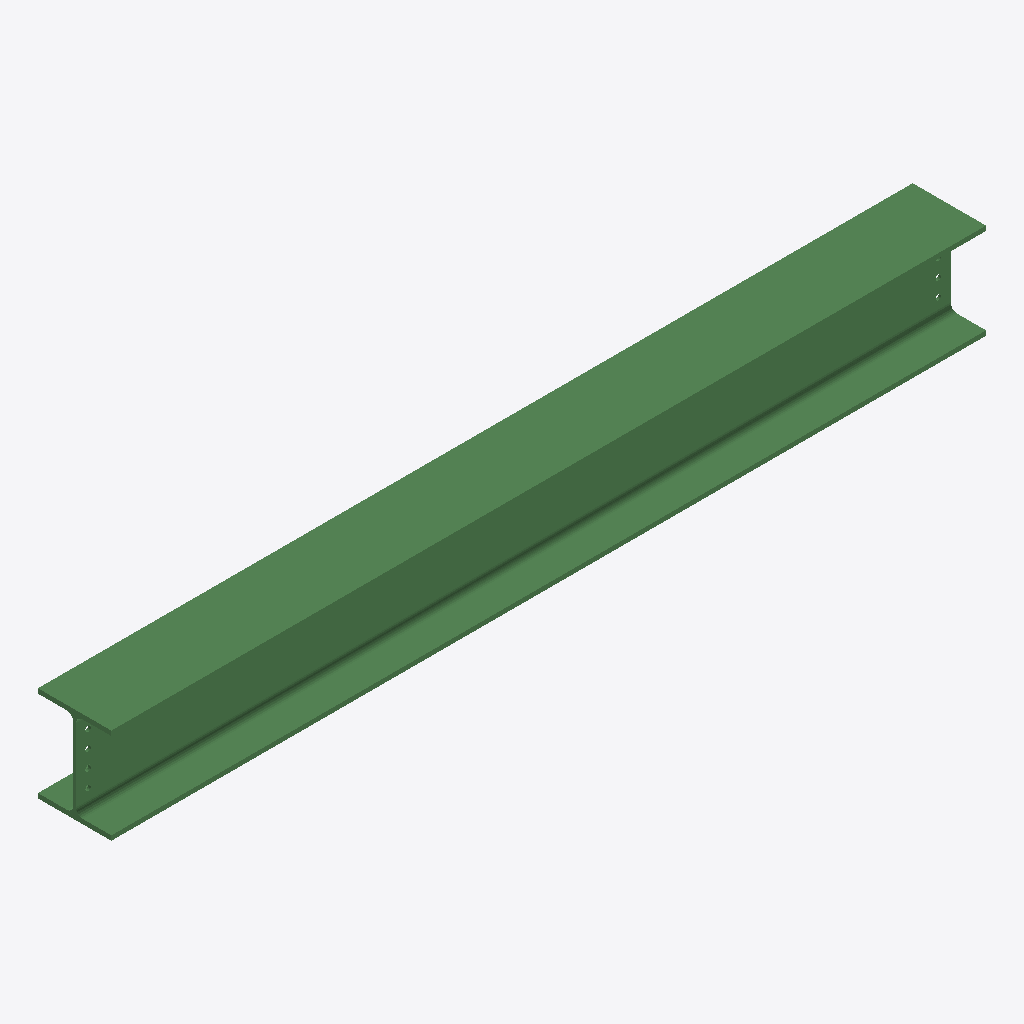
Isometric view of an IFC building model (IFC-SPF (STEP), schema IFC2X3, length unit millimetre), seen from the south-west, elements coloured by IFC class: 1 beam (green).
Extent 3.6 m × 0.3 m × 0.4 m (x, y, z). Storeys (1): Undefined at 0.00 m. Elements (1): 1 IfcBeam.

HEADER;
FILE_DESCRIPTION(('ViewDefinition[AISC_Steel_Detailing]','Option [BaseQuantities:Off]','Option [GridExport:On]','Option [Assemblies:Off]','Option [Bolts:On]','Option [Rebars:On]','Option [PourObjects:Off]','Option [Welds:On]','Option [SurfaceTreatments:On]','Option [LocationBy:0]','Option [ViewColors:Off]','Option [SectionedSpine:Off]','[2 more]'),'2;1');
FILE_NAME('b_444_Qty_2.ifc','2026-05-16T11:53:01',('GIOVANNIPC\\gcorrea'),('Structural Designer'),'IFC Database version: Work','Tekla Structures 2020 Service Pack 5, IFC Export','');
FILE_SCHEMA(('IFC2X3'));
ENDSEC;
DATA;
#37=IFCPROJECT('2G7ZFDNE16yBDU14FA92Me',#5,'Proyecto',$,$,$,$,(#11),#36);
#39=IFCSITE('2xvEzEinjBTea80yOTcujY',#5,'Obra',$,$,#38,$,$,.ELEMENT.,$,$,$,$,$);
#41=IFCBUILDING('1iSDsDvXv0PQIzBBJVOwLL',#5,'Undefined',$,$,#40,$,$,.ELEMENT.,$,$,$);
#43=IFCBUILDINGSTOREY('29hdEUCErFze9E_VIAceOd',#5,'Undefined',$,$,#42,$,$,.ELEMENT.,0.0);
#69=IFCBEAM('3Lxvm$fNrFxuxZ8QX2Rozc',#44,'BEAM','HEA400','HEA400',#47,#68,'IDd5ef9c3f-a57d-4fef-8ee3-21a8426f2f66');
ENDSEC;
